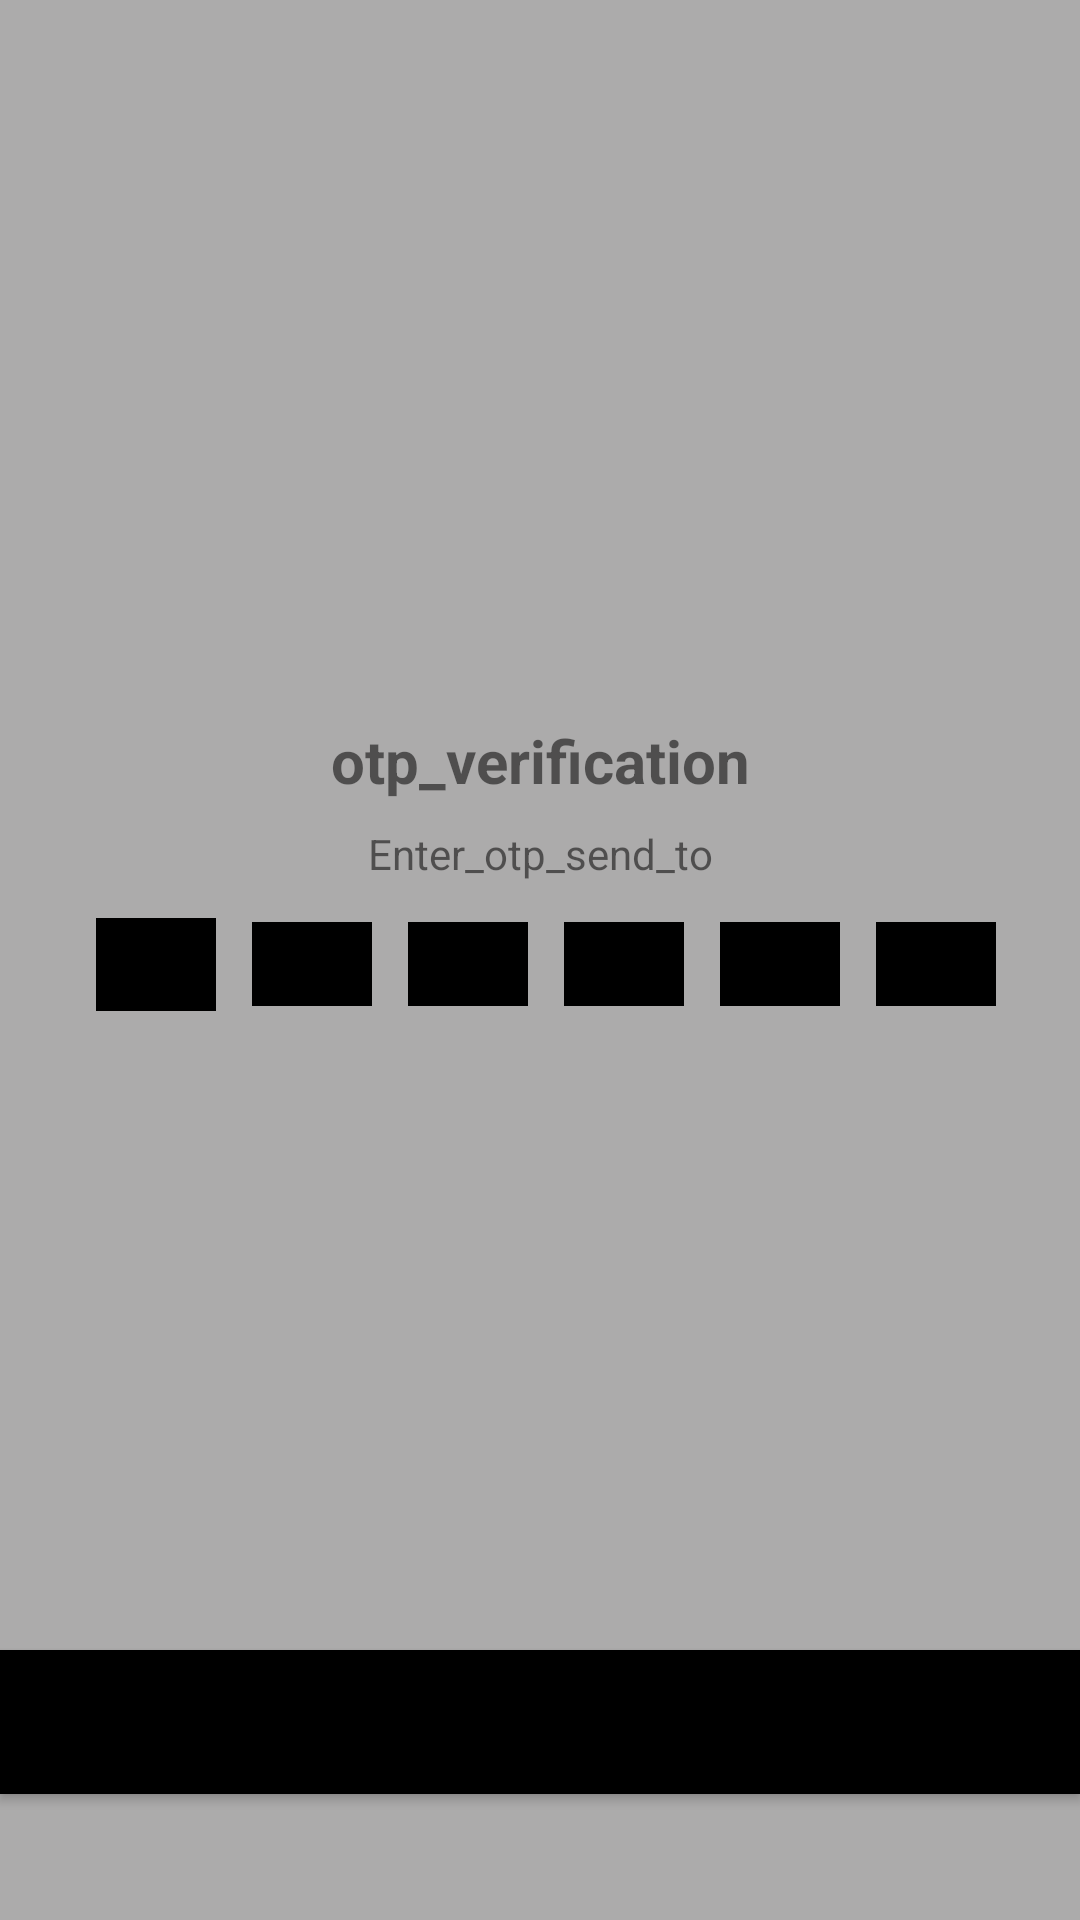

Reconstruct the res/layout file that produces this screen, plus the resources it refers to.
<!-- AndroidManifest.xml: application theme Theme.EasyShopping -->
<!-- res/layout/activity_otp.xml -->
<?xml version="1.0" encoding="utf-8"?>
<RelativeLayout xmlns:android="http://schemas.android.com/apk/res/android"
xmlns:tools="http://schemas.android.com/tools"
android:layout_width="match_parent"
android:layout_height="wrap_content"
tools:context=".Activity.otp"
    android:background="#ACABAB">

<LinearLayout
    android:layout_width="match_parent"
    android:layout_height="wrap_content"
    android:gravity="center_horizontal"
    android:orientation="vertical"
    >

    <ImageView
        android:layout_width="130dp"
        android:layout_height="130dp"
        android:layout_marginTop="80dp"
        android:contentDescription="@string/otp_verification"
        android:src="@drawable/ic_baseline_mark_email_read_24" />

    <TextView
        android:layout_width="match_parent"
        android:layout_height="wrap_content"
        android:layout_marginTop="30dp"
        android:gravity="center"
        android:text="otp_verification"
        android:textSize="20sp"
        android:textStyle="bold" />

    <TextView
        android:layout_width="match_parent"
        android:layout_height="wrap_content"
        android:layout_marginStart="50dp"
        android:layout_marginTop="8dp"
        android:layout_marginEnd="50dp"
        android:gravity="center"
        android:text="@string/Enter_otp_send_to"
        android:textSize="14sp" />

    <TextView
        android:id="@+id/textMobile"
        android:layout_width="match_parent"
        android:layout_height="wrap_content"
        android:layout_marginStart="50dp"
        android:layout_marginTop="4dp"
        android:layout_marginEnd="50dp"
        android:gravity="center"
        android:textColor="@color/black"
        android:textSize="14sp"
        android:textStyle="bold" />



</LinearLayout>
<LinearLayout
    android:layout_width="match_parent"
    android:layout_height="match_parent"
    android:orientation="horizontal"
    android:gravity="center"
    tools:ignore="UselessParent">
    <EditText
        android:id="@+id/inputcode1"
        android:layout_width="48dp"
        android:layout_height="48dp"
        android:layout_marginStart="4dp"
        android:backgroundTint="@color/black"
        android:backgroundTintMode="add"
        android:gravity="center"
        android:imeOptions="actionNext"
        android:importantForAutofill="no"
        android:inputType="number"
        android:maxLength="1"
        android:textColor="@color/black"
        android:textSize="24sp"
        android:textStyle="bold"
        tools:ignore="LabelFor,SpeakableTextPresentCheck,TextSizeCheck,TouchTargetSizeCheck" />

    <EditText
        android:id="@+id/inputcode2"
        android:layout_width="48dp"
        android:layout_height="45dp"
        android:layout_marginStart="4dp"
        android:backgroundTint="@color/black"
        android:backgroundTintMode="add"
        android:gravity="center"
        android:imeOptions="actionNext"
        android:importantForAutofill="no"
        android:inputType="number"
        android:maxLength="1"
        android:textColor="@color/black"
        android:textSize="24sp"
        android:textStyle="bold"
        tools:ignore="LabelFor,SpeakableTextPresentCheck,TouchTargetSizeCheck" />

    <EditText
        android:id="@+id/inputcode3"
        android:layout_width="48dp"
        android:layout_height="45dp"
        android:layout_marginStart="4dp"
        android:backgroundTint="@color/black"
        android:backgroundTintMode="add"
        android:gravity="center"
        android:imeOptions="actionNext"
        android:importantForAutofill="no"
        android:inputType="number"
        android:maxLength="1"
        android:textColor="@color/black"
        android:textSize="24sp"
        android:textStyle="bold"
        tools:ignore="LabelFor,SpeakableTextPresentCheck,TouchTargetSizeCheck" />

    <EditText
        android:id="@+id/inputcode4"
        android:layout_width="48dp"
        android:layout_height="45dp"
        android:layout_marginStart="4dp"
        android:backgroundTint="@color/black"
        android:backgroundTintMode="add"
        android:gravity="center"
        android:imeOptions="actionNext"
        android:importantForAutofill="no"
        android:inputType="number"
        android:maxLength="1"
        android:textColor="@color/black"
        android:textSize="24sp"
        android:textStyle="bold"
        tools:ignore="LabelFor,SpeakableTextPresentCheck,TouchTargetSizeCheck" />

    <EditText
        android:id="@+id/inputcode5"
        android:layout_width="48dp"
        android:layout_height="45dp"
        android:layout_marginStart="4dp"
        android:backgroundTint="@color/black"
        android:backgroundTintMode="add"
        android:gravity="center"
        android:imeOptions="actionNext"
        android:importantForAutofill="no"
        android:inputType="number"
        android:maxLength="1"
        android:textColor="@color/black"
        android:textSize="24sp"
        android:textStyle="bold"
        tools:ignore="LabelFor,SpeakableTextPresentCheck,TouchTargetSizeCheck" />

    <EditText
        android:id="@+id/inputcode6"
        android:layout_width="48dp"
        android:layout_height="45dp"
        android:layout_marginStart="4dp"
        android:backgroundTint="@color/black"
        android:backgroundTintMode="add"
        android:gravity="center"
        android:imeOptions="actionDone"
        android:importantForAutofill="no"
        android:inputType="number"
        android:maxLength="1"
        android:textColor="@color/black"
        android:textSize="24sp"
        android:textStyle="bold"
        tools:ignore="LabelFor,SpeakableTextPresentCheck,TouchTargetSizeCheck" />

</LinearLayout>



        <Button
            android:id="@+id/verify"
            android:layout_width="match_parent"
            android:layout_height="wrap_content"
            android:layout_marginTop="550dp"
            android:background="@color/black"
            android:gravity="center"
            android:text="@string/verify"
            android:textSize="20sp"
            android:textStyle="bold"
            tools:ignore="VisualLintButtonSize" />

</RelativeLayout>
<!-- resources referenced by this layout -->
<resources>
  <color name="black">#FF000000</color>
  <string name="Enter_otp_send_to">Enter_otp_send_to</string>
  <string name="otp_verification">"  android:src=\"@drawable/logo\""</string>
  <string name="verify">verify</string>
  <style name="Theme.EasyShopping" parent="Theme.MaterialComponents.Light.NoActionBar">
          <item name="colorPrimary">@color/colorPrimary</item>
          <item name="colorPrimaryVariant">@color/colorPrimaryDark</item>
          <item name="colorOnPrimary">@color/white</item>
          <item name="colorOnSecondary">@color/black</item>
          <item name="drawerArrowStyle">@style/DrawerArrowStyle</item>
  
          
          <item name="android:statusBarColor" tools:targetApi="l">?attr/colorPrimaryVariant</item>
      </style>
  <color name="colorPrimary">#e0e0e0</color>
  <color name="colorPrimaryDark">#e0e0e0</color>
  <color name="white">#FFFFFFFF</color>
  <style name="DrawerArrowStyle" parent="@style/Widget.AppCompat.DrawerArrowToggle">
          <item name="spinBars">true</item>
          <item name="color">@android:color/black</item>
      </style>
</resources>
